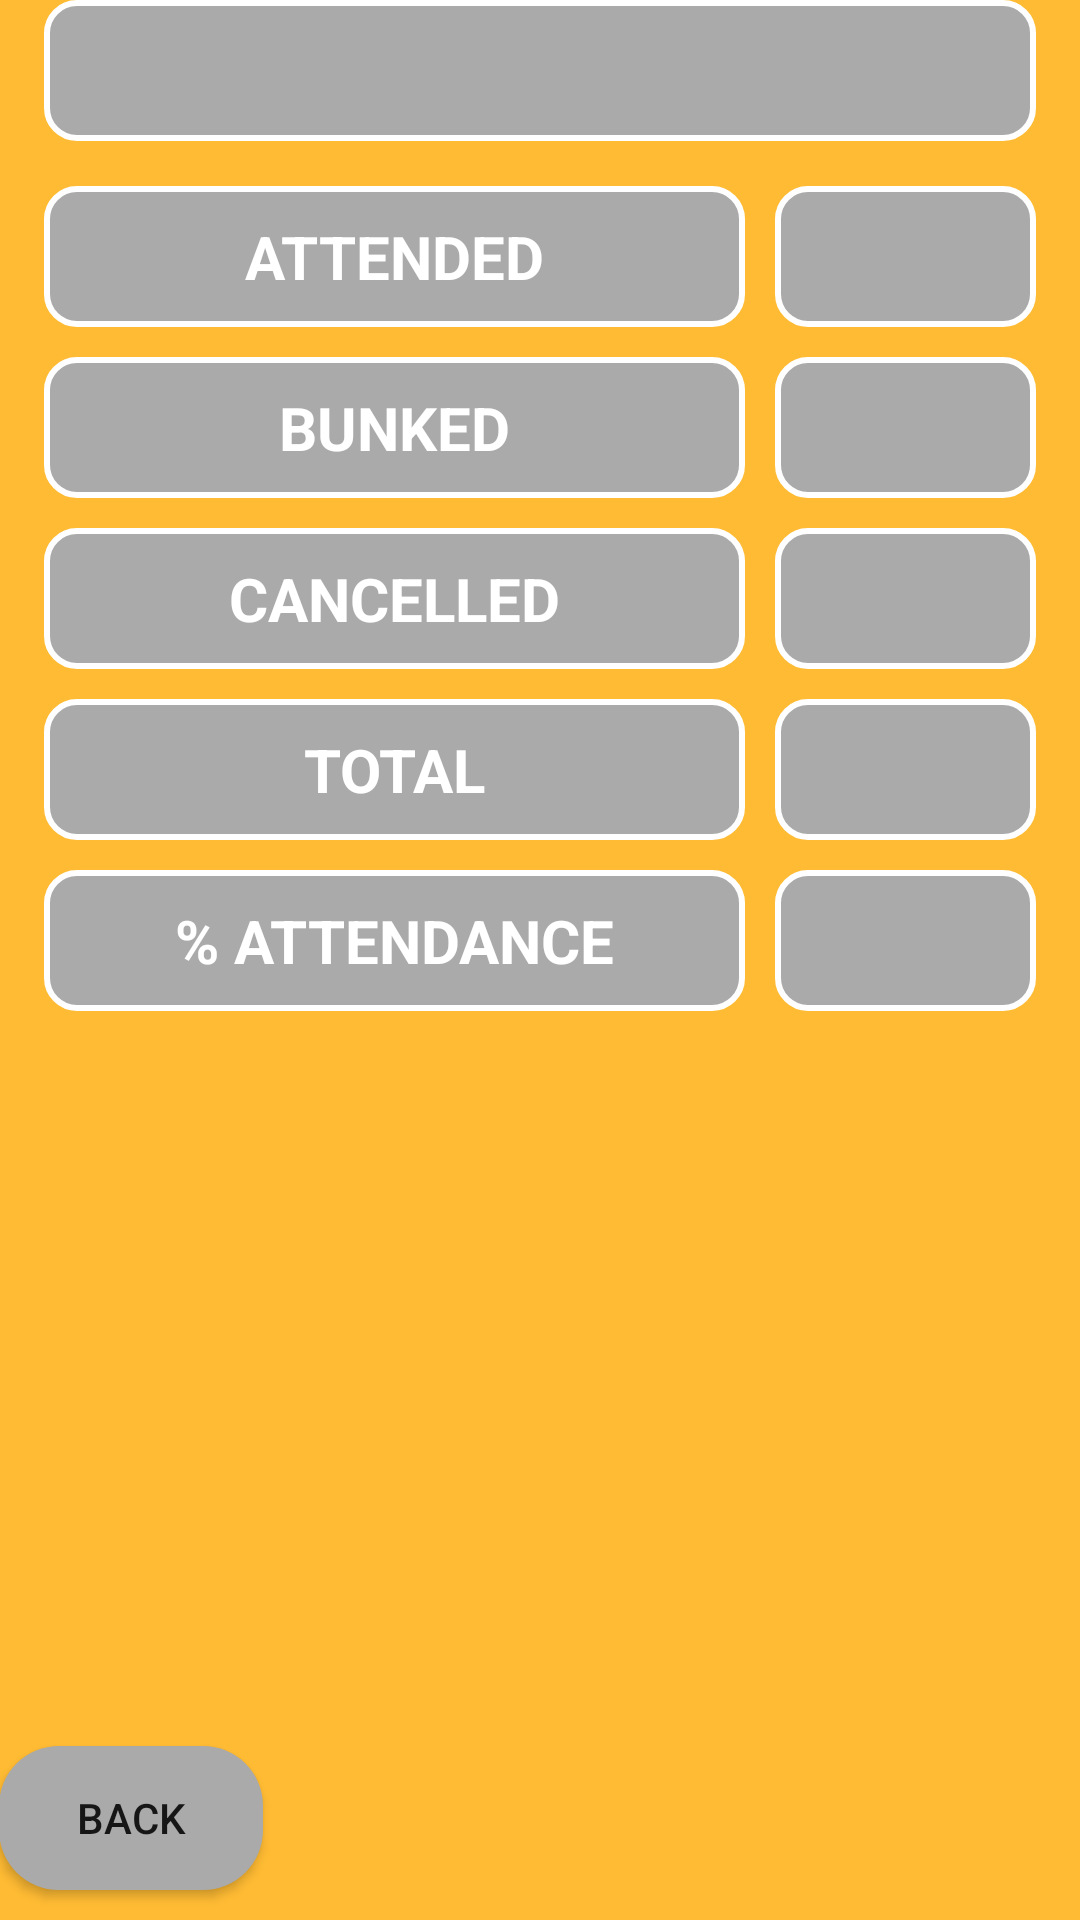

Here is an Android app screen rendered from its layout file. Give the layout XML and the strings, colors and styles it references.
<!-- AndroidManifest.xml: application theme AppTheme -->
<!-- res/layout/activity_subject_details.xml -->
<?xml version="1.0" encoding="utf-8"?>
<LinearLayout xmlns:android="http://schemas.android.com/apk/res/android"
    xmlns:tools="http://schemas.android.com/tools"
    android:id="@+id/activity_subject_details"
    android:layout_width="match_parent"
    android:layout_height="match_parent"
    android:orientation="vertical"
    android:background="@android:color/holo_orange_light"
    android:paddingBottom="@dimen/activity_vertical_margin"
    android:paddingLeft="@dimen/activity_horizontal_margin"
    android:paddingRight="@dimen/activity_horizontal_margin"
    android:paddingTop="@dimen/activity_vertical_margin"
    tools:context="com.ashwingairola.attendfree.SubjectDetailsActivity">

    <TextView
        android:layout_width="match_parent"
        android:layout_height="wrap_content"
        android:layout_gravity="center_horizontal"
        android:textSize="20sp"
        android:textAllCaps="true"
        android:textStyle="bold"
        android:layout_marginLeft="15dp"
        android:layout_marginRight="15dp"
        android:id="@+id/subject_name"
        android:textColor="@android:color/white"
        android:padding="10dp"
        android:gravity="center_horizontal"
        android:background="@drawable/background_subject_details"/>

    <TableLayout
        android:layout_width="match_parent"
        android:layout_height="0dp"
        android:layout_margin="10dp"
        android:layout_weight="1"
        android:stretchColumns="0,1">

        <TableRow>

            <TextView
                android:layout_margin="5dp"
                android:background="@drawable/background_subject_details"
                android:gravity="center_horizontal"
                android:padding="10dp"
                android:text="Attended"
                android:textAllCaps="true"
                android:textColor="@android:color/white"
                android:textSize="20sp"
                android:textStyle="bold" />

            <TextView
                android:id="@+id/attended_view"
                android:layout_margin="5dp"
                android:background="@drawable/background_subject_details"
                android:gravity="center_horizontal"
                android:padding="10dp"
                android:textColor="@android:color/white"
                android:textSize="20sp" />
        </TableRow>

        <TableRow>

            <TextView
                android:layout_margin="5dp"
                android:background="@drawable/background_subject_details"
                android:gravity="center_horizontal"
                android:padding="10dp"
                android:text="Bunked"
                android:textAllCaps="true"
                android:textColor="@android:color/white"
                android:textSize="20sp"
                android:textStyle="bold" />

            <TextView
                android:id="@+id/bunked_view"
                android:layout_margin="5dp"
                android:background="@drawable/background_subject_details"
                android:gravity="center_horizontal"
                android:padding="10dp"
                android:textColor="@android:color/white"
                android:textSize="20sp" />
        </TableRow>

        <TableRow>

            <TextView
                android:layout_margin="5dp"
                android:background="@drawable/background_subject_details"
                android:gravity="center_horizontal"
                android:padding="10dp"
                android:text="Cancelled"
                android:textAllCaps="true"
                android:textColor="@android:color/white"
                android:textSize="20sp"
                android:textStyle="bold" />

            <TextView
                android:id="@+id/cancelled_view"
                android:layout_margin="5dp"
                android:background="@drawable/background_subject_details"
                android:gravity="center_horizontal"
                android:padding="10dp"
                android:textColor="@android:color/white"
                android:textSize="20sp" />
        </TableRow>

        <TableRow>

            <TextView
                android:layout_margin="5dp"
                android:background="@drawable/background_subject_details"
                android:gravity="center_horizontal"
                android:padding="10dp"
                android:text="Total"
                android:textAllCaps="true"
                android:textColor="@android:color/white"
                android:textSize="20sp"
                android:textStyle="bold" />

            <TextView
                android:id="@+id/total_view"
                android:layout_margin="5dp"
                android:background="@drawable/background_subject_details"
                android:gravity="center_horizontal"
                android:padding="10dp"
                android:textColor="@android:color/white"
                android:textSize="20sp" />
        </TableRow>

        <TableRow>

            <TextView
                android:layout_margin="5dp"
                android:background="@drawable/background_subject_details"
                android:gravity="center_horizontal"
                android:padding="10dp"
                android:text="% Attendance"
                android:textAllCaps="true"
                android:textColor="@android:color/white"
                android:textSize="20sp"
                android:textStyle="bold" />

            <TextView
                android:id="@+id/percent_attendance_view"
                android:layout_margin="5dp"
                android:background="@drawable/background_subject_details"
                android:gravity="center_horizontal"
                android:padding="10dp"
                android:textColor="@android:color/white"
                android:textSize="20sp" />
        </TableRow>
    </TableLayout>

    <Button
        android:layout_width="wrap_content"
        android:layout_height="wrap_content"
        android:layout_marginBottom="10dp"
        android:text="@string/back"
        android:background="@drawable/grey_button"
        android:onClick="onClickBackButton"/>
</LinearLayout>
<!-- resources referenced by this layout -->
<resources>
  <!-- drawable background_subject_details (drawable) -->
  <?xml version="1.0" encoding="utf-8"?>
  <shape
      xmlns:android="http://schemas.android.com/apk/res/android"
      android:shape="rectangle">
  
      <solid android:color="@android:color/darker_gray"/>
      <corners android:radius="10dp"/>
      <stroke
          android:width="2dp"
          android:color="@android:color/background_light"/>
  </shape>
  <!-- drawable grey_button (drawable) -->
  <?xml version="1.0" encoding="utf-8"?>
  <shape
      xmlns:android="http://schemas.android.com/apk/res/android"
      android:shape="rectangle">
  
      <solid android:color="@android:color/darker_gray" />
      <corners android:radius="20dp" />
  </shape>
  <string name="back">Back</string>
  <style name="AppTheme" parent="Theme.AppCompat.Light.DarkActionBar">
          
          <item name="colorPrimary">@color/colorPrimaryDark</item>
          <item name="colorPrimaryDark">@color/colorPrimaryDark</item>
          <item name="colorAccent">@color/colorAccent</item>
      </style>
  <color name="colorPrimaryDark">#303f9f</color>
  <color name="colorAccent">#FF4081</color>
</resources>
